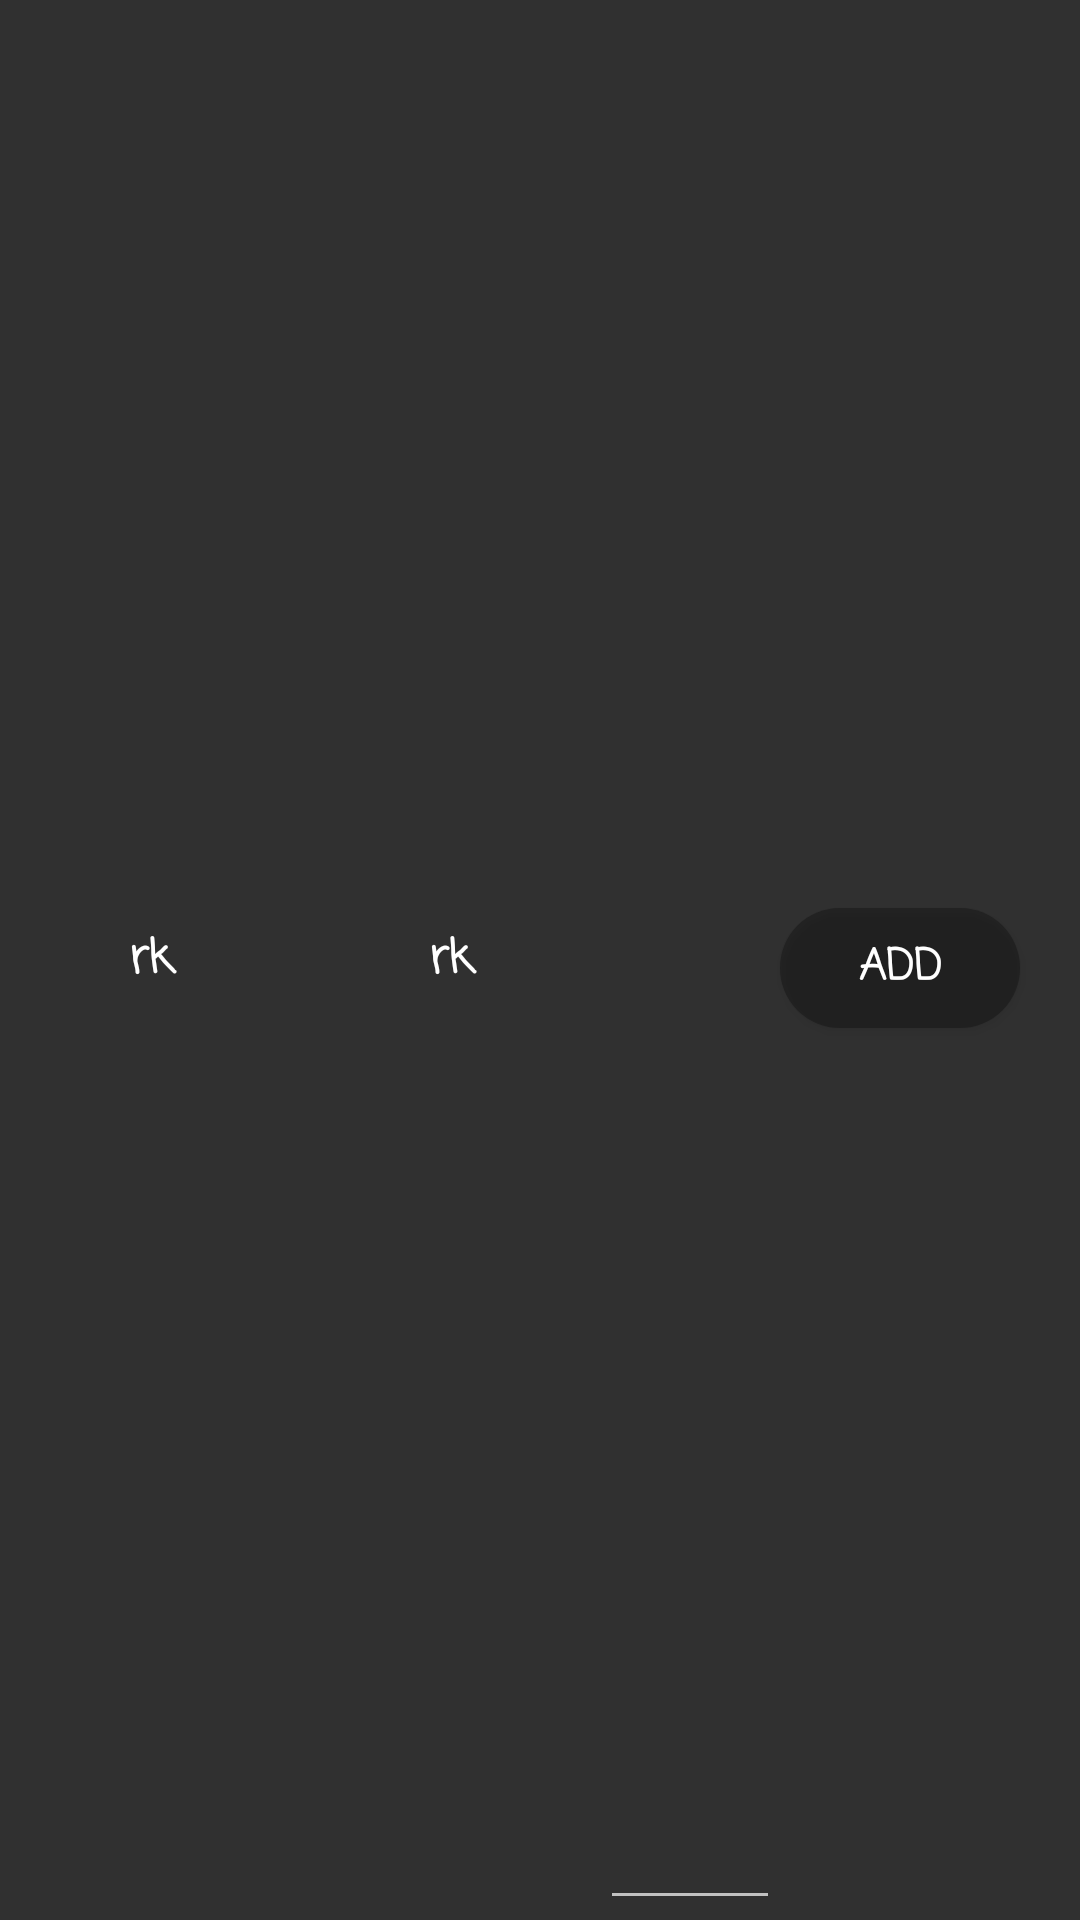

Reconstruct the res/layout file that produces this screen, plus the resources it refers to.
<!-- AndroidManifest.xml: application theme AppTheme -->
<!-- res/layout/food_listview.xml -->
<?xml version="1.0" encoding="utf-8"?>
<LinearLayout
    xmlns:android="http://schemas.android.com/apk/res/android" android:layout_width="match_parent"
    android:layout_height="75dp"
    android:orientation="horizontal">
    <TextView
        android:layout_width="100dp"
        android:layout_height="match_parent"
        android:id="@+id/txtName"
        android:gravity="center"
        android:layout_gravity="center"
        android:text="rk"
        android:textStyle="bold"
        android:fontFamily="casual"
        android:textColor="@color/white"
        android:textSize="15sp"/>
    <TextView
        android:layout_width="100dp"
        android:layout_height="match_parent"
        android:id="@+id/txtPrice"
        android:gravity="center"
        android:layout_gravity="center"
        android:text="rk"
        android:textStyle="bold"
        android:fontFamily="casual"
        android:textColor="@color/white"
        android:textSize="15sp"/>
    <EditText
        android:layout_width="60dp"
        android:layout_height="match_parent"
        android:id="@+id/txtQty"
        android:inputType="number"
        android:fontFamily="casual"
        android:textStyle="normal"
        android:textColor="@color/white"/>
    <Button
        android:layout_width="80dp"
        android:layout_height="40dp"
        android:id="@+id/btnAdd"
        android:text="Add"
        android:background="@drawable/btnstyle2"
        android:textStyle="bold"
        android:fontFamily="casual"/>

</LinearLayout>
<!-- resources referenced by this layout -->
<resources>
  <color name="white">#ffffff</color>
  <!-- drawable btnstyle2 (drawable) -->
  <?xml version="1.0" encoding="utf-8"?>
  <selector xmlns:android="http://schemas.android.com/apk/res/android">
      <item>
          <shape android:shape="rectangle">
              <solid android:color="#6610100f"/>
              <stroke android:color="@color/white"/>
              <corners android:radius="30dp"/>
          </shape>
      </item>
  </selector>
  <style name="AppTheme" parent="Theme.AppCompat.NoActionBar">
          
          <item name="android:windowNoTitle">true</item>
          <item name="android:windowFullscreen">true</item>
          <item name="colorPrimary">@color/colorPrimary</item>
          <item name="colorPrimaryDark">@color/colorPrimaryDark</item>
          <item name="colorAccent">@color/colorAccent</item>
      </style>
  <color name="colorPrimary">#3F51B5</color>
  <color name="colorPrimaryDark">#303F9F</color>
  <color name="colorAccent">#FF4081</color>
</resources>
